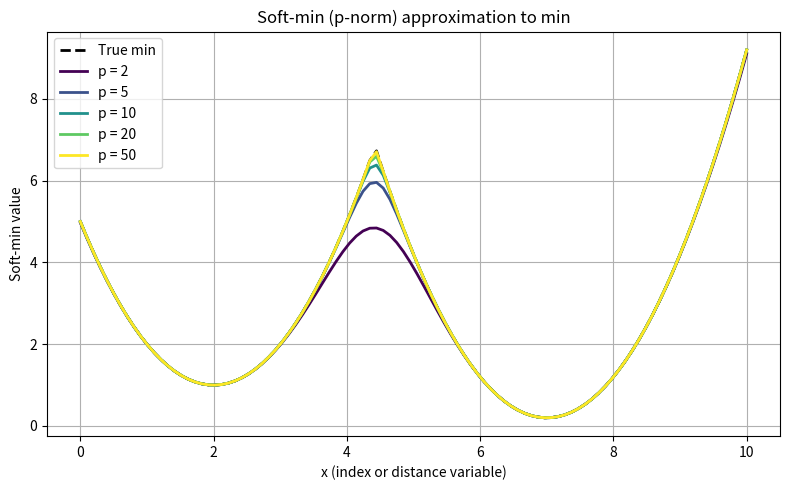

This figure's Python source:
import numpy as np
import matplotlib.pyplot as plt

# ------------------------------------------------------------
# Simulate a few sample "distances" across horizon steps
# (think: squared distance to target at each predicted timestep)
# ------------------------------------------------------------
x = np.linspace(0, 10, 100)       # horizon step index (or just a distance variable)
d1 = (x - 2.0)**2 + 1.0           # first trajectory (minimum at x=2)
d2 = (x - 7.0)**2 + 0.2           # second trajectory (minimum at x=7)

# Combine into vector of distances at each k
dists = np.vstack([d1, d2])       # shape (2, 100)
true_min = np.min(dists, axis=0)  # the true elementwise minimum

# ------------------------------------------------------------
# Soft-min approximation
# ------------------------------------------------------------
def softmin_pnorm(d, p, eps=1e-6):
    """p-norm approximation to min over axis 0"""
    return (np.sum((d + eps)**(-p), axis=0))**(-1/p)

# Try several p values
p_values = [2, 5, 10, 20, 50]
colors = plt.cm.viridis(np.linspace(0, 1, len(p_values)))

plt.figure(figsize=(8, 5))
plt.plot(x, true_min, 'k--', lw=2, label="True min")

for p, c in zip(p_values, colors):
    sm = softmin_pnorm(dists, p)
    plt.plot(x, sm, color=c, lw=2, label=f"p = {p}")

plt.xlabel("x (index or distance variable)")
plt.ylabel("Soft-min value")
plt.title("Soft-min (p-norm) approximation to min")
plt.legend()
plt.grid(True)
plt.tight_layout()
plt.show()
